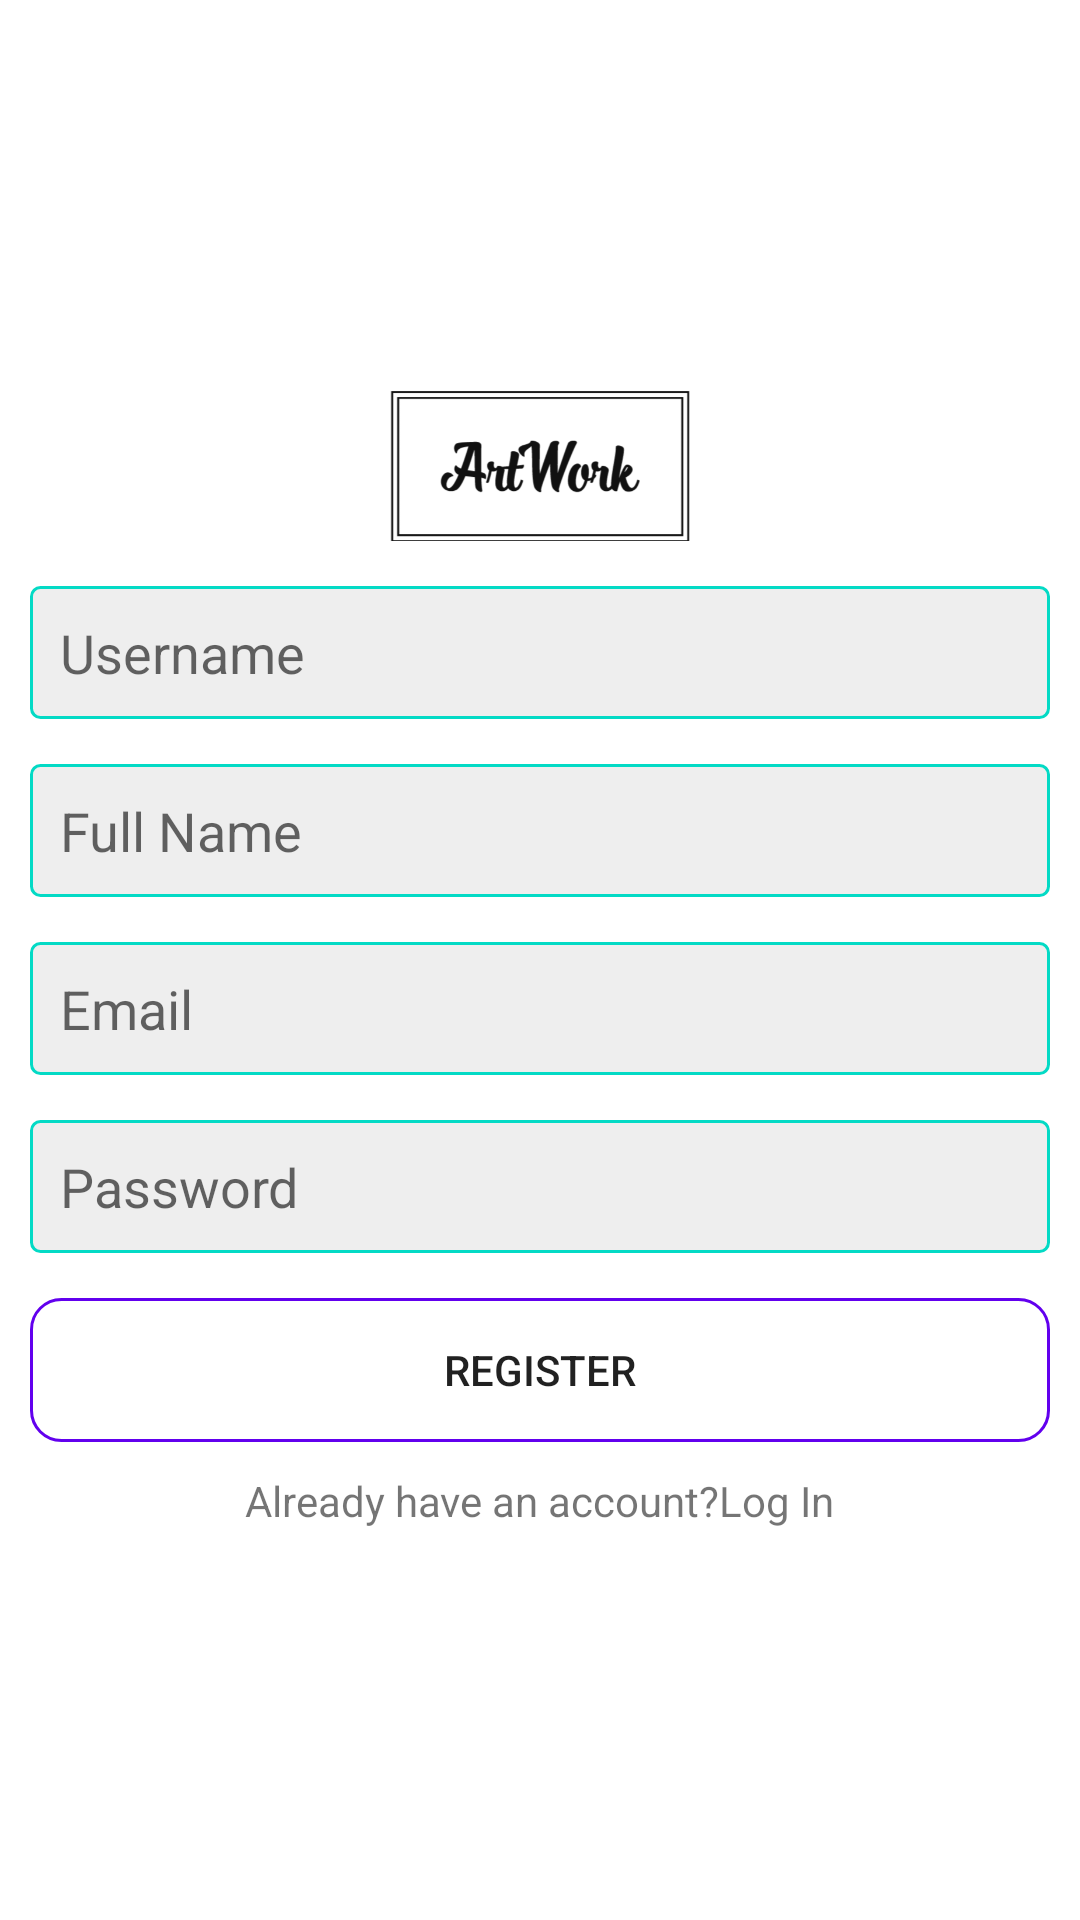

Write the Android layout XML for this screen, with the resource values it uses.
<!-- AndroidManifest.xml: application theme Theme.ArtWork -->
<!-- res/layout/activity_regsiter.xml -->
<?xml version="1.0" encoding="utf-8"?>
<LinearLayout xmlns:android="http://schemas.android.com/apk/res/android"
    xmlns:app="http://schemas.android.com/apk/res-auto"
    xmlns:tools="http://schemas.android.com/tools"
    android:layout_width="match_parent"
    android:layout_height="match_parent"
    android:gravity="center"
    android:orientation="vertical"
    android:padding="10dp"
    tools:context=".RegsiterActivity">

    <ImageView
        android:layout_width="wrap_content"
        android:layout_height="50dp"
        android:src="@drawable/art"/>
    <EditText
        android:layout_width="match_parent"
        android:layout_height="wrap_content"
        android:background="@drawable/edittext_background"
        android:hint="Username"
        android:layout_marginTop="15dp"
        android:id="@+id/username"
        android:padding="10dp"/>
    <EditText
        android:layout_width="match_parent"
        android:layout_height="wrap_content"
        android:background="@drawable/edittext_background"
        android:hint="Full Name"
        android:layout_marginTop="15dp"
        android:id="@+id/fullname"
        android:padding="10dp"/>
    <EditText
        android:layout_width="match_parent"
        android:layout_height="wrap_content"
        android:background="@drawable/edittext_background"
        android:hint="Email"
        android:layout_marginTop="15dp"
        android:id="@+id/email"
        android:inputType="textEmailAddress"
        android:padding="10dp"/>
    <EditText
        android:layout_width="match_parent"
        android:layout_height="wrap_content"
        android:background="@drawable/edittext_background"
        android:hint="Password"
        android:layout_marginTop="15dp"
        android:id="@+id/password"
        android:inputType="textPassword"
        android:padding="10dp"/>
    <Button
        android:layout_width="match_parent"
        android:layout_height="wrap_content"
        android:id="@+id/register"
        android:text="Register"
        android:textColor="@color/colorBlack"
        android:background="@drawable/button_background"
        android:layout_marginTop="15dp"/>
    <TextView
        android:layout_width="wrap_content"
        android:layout_height="wrap_content"
        android:text="Already have an account?Log In"
        android:id="@+id/txt_login"
        android:layout_marginTop="10dp"/>


</LinearLayout>
<!-- resources referenced by this layout -->
<resources>
  <!-- drawable art: png bitmap (drawable, 15153 bytes) -->
  <!-- drawable button_background (drawable) -->
  <?xml version="1.0" encoding="utf-8"?>
  <shape xmlns:android="http://schemas.android.com/apk/res/android"
  
      android:shape="rectangle">
      <corners android:radius="10dp"/>
  
      <stroke android:width="1dp"
          android:color="@color/colorPrimary"/>
  
  
  </shape>
  <!-- drawable edittext_background (drawable) -->
  <?xml version="1.0" encoding="utf-8"?>
  <shape xmlns:android="http://schemas.android.com/apk/res/android"
  
      android:shape="rectangle">
      <corners android:radius="3dp"/>
      <solid android:color="#eee"/>
      <stroke android:width="1dp"
          android:color="@color/colorAccent"/>
  
  </shape>
  <style name="Theme.ArtWork" parent="Theme.MaterialComponents.DayNight.DarkActionBar">
          
          <item name="colorPrimary">@color/purple_500</item>
          <item name="colorPrimaryVariant">@color/purple_700</item>
          <item name="colorOnPrimary">@color/white</item>
          
          <item name="colorSecondary">@color/teal_200</item>
          <item name="colorSecondaryVariant">@color/teal_700</item>
          <item name="colorOnSecondary">@color/black</item>
          
          <item name="android:statusBarColor" tools:targetApi="l">?attr/colorPrimaryVariant</item>
          
      </style>
  <!-- not gathered from this repository: default colours our renderer supplied (Android Studio template values) -->
  <color name="purple_500">#FF6200EE</color>
  <color name="purple_700">#FF3700B3</color>
  <color name="teal_200">#FF03DAC5</color>
  <color name="teal_700">#FF018786</color>
  <color name="black">#FF000000</color>
  <color name="white">#FFFFFFFF</color>
  <color name="colorPrimary">#FF6200EE</color>
  <color name="colorAccent">#FF03DAC5</color>
</resources>
